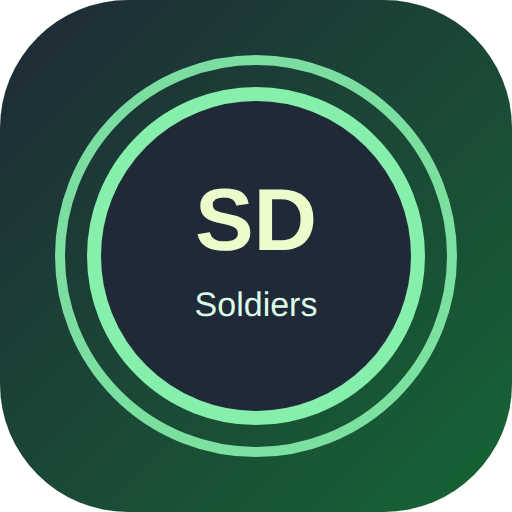
t = 0.00 s
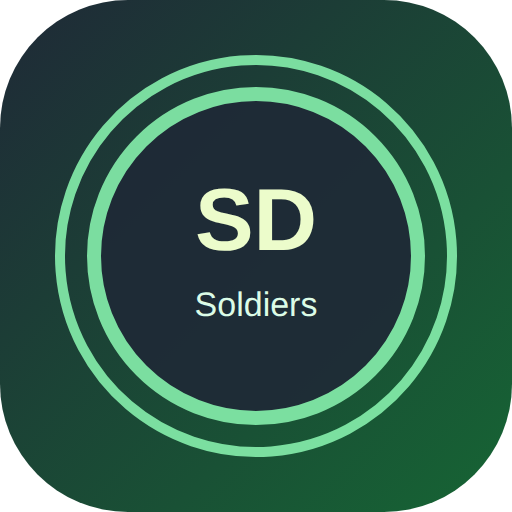
t = 1.65 s
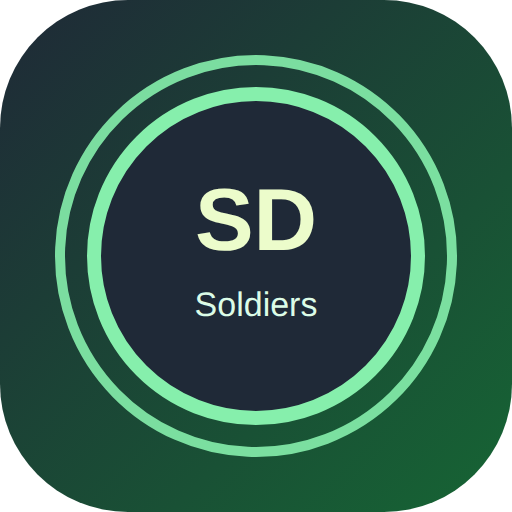
t = 2.20 s
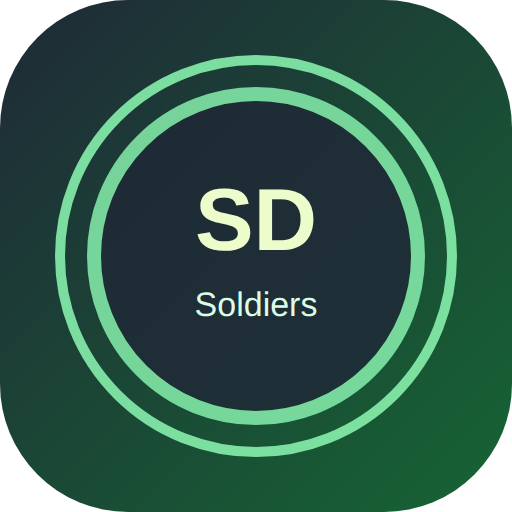
t = 3.00 s
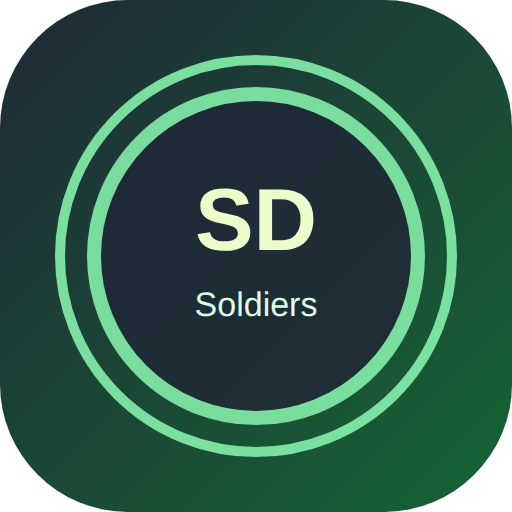
t = 6.00 s
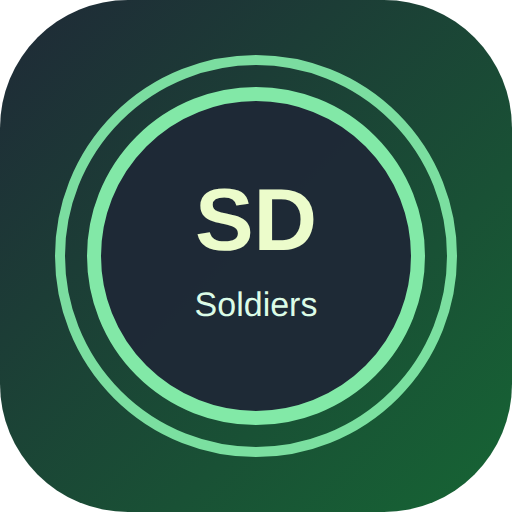
t = 9.00 s

The animated SVG that drew these frames (rendered in a browser with its animation timeline set to each time). Animation: 2 SMIL elements (animate=1,animateTransform=1); frames cover the first 9.00 s, repeats indefinitely.

<svg xmlns="http://www.w3.org/2000/svg" width="512" height="512" viewBox="0 0 512 512">
  <defs>
    <linearGradient id="g" x1="0" y1="0" x2="1" y2="1">
      <stop offset="0%" stop-color="#1f2937"/>
      <stop offset="100%" stop-color="#166534"/>
    </linearGradient>
  </defs>
  <rect width="512" height="512" rx="128" fill="url(#g)"/>
  <g stroke="#86efac" stroke-width="10" fill="none" opacity="0.9">
    <circle cx="256" cy="256" r="196">
      <animateTransform attributeName="transform" type="rotate" from="0 256 256" to="-360 256 256" dur="12s" repeatCount="indefinite"/>
    </circle>
  </g>
  <circle cx="256" cy="256" r="162" fill="#1f2937" stroke="#86efac" stroke-width="14">
    <animate attributeName="opacity" values="1;0.8;1" dur="2.2s" repeatCount="indefinite"/>
  </circle>
  <text x="256" y="250" text-anchor="middle" font-family="Verdana, Arial, sans-serif" font-size="88" font-weight="700" fill="#ecfccb">SD</text>
  <text x="256" y="316" text-anchor="middle" font-family="Verdana, Arial, sans-serif" font-size="34" fill="#dcfce7">Soldiers</text>
</svg>
